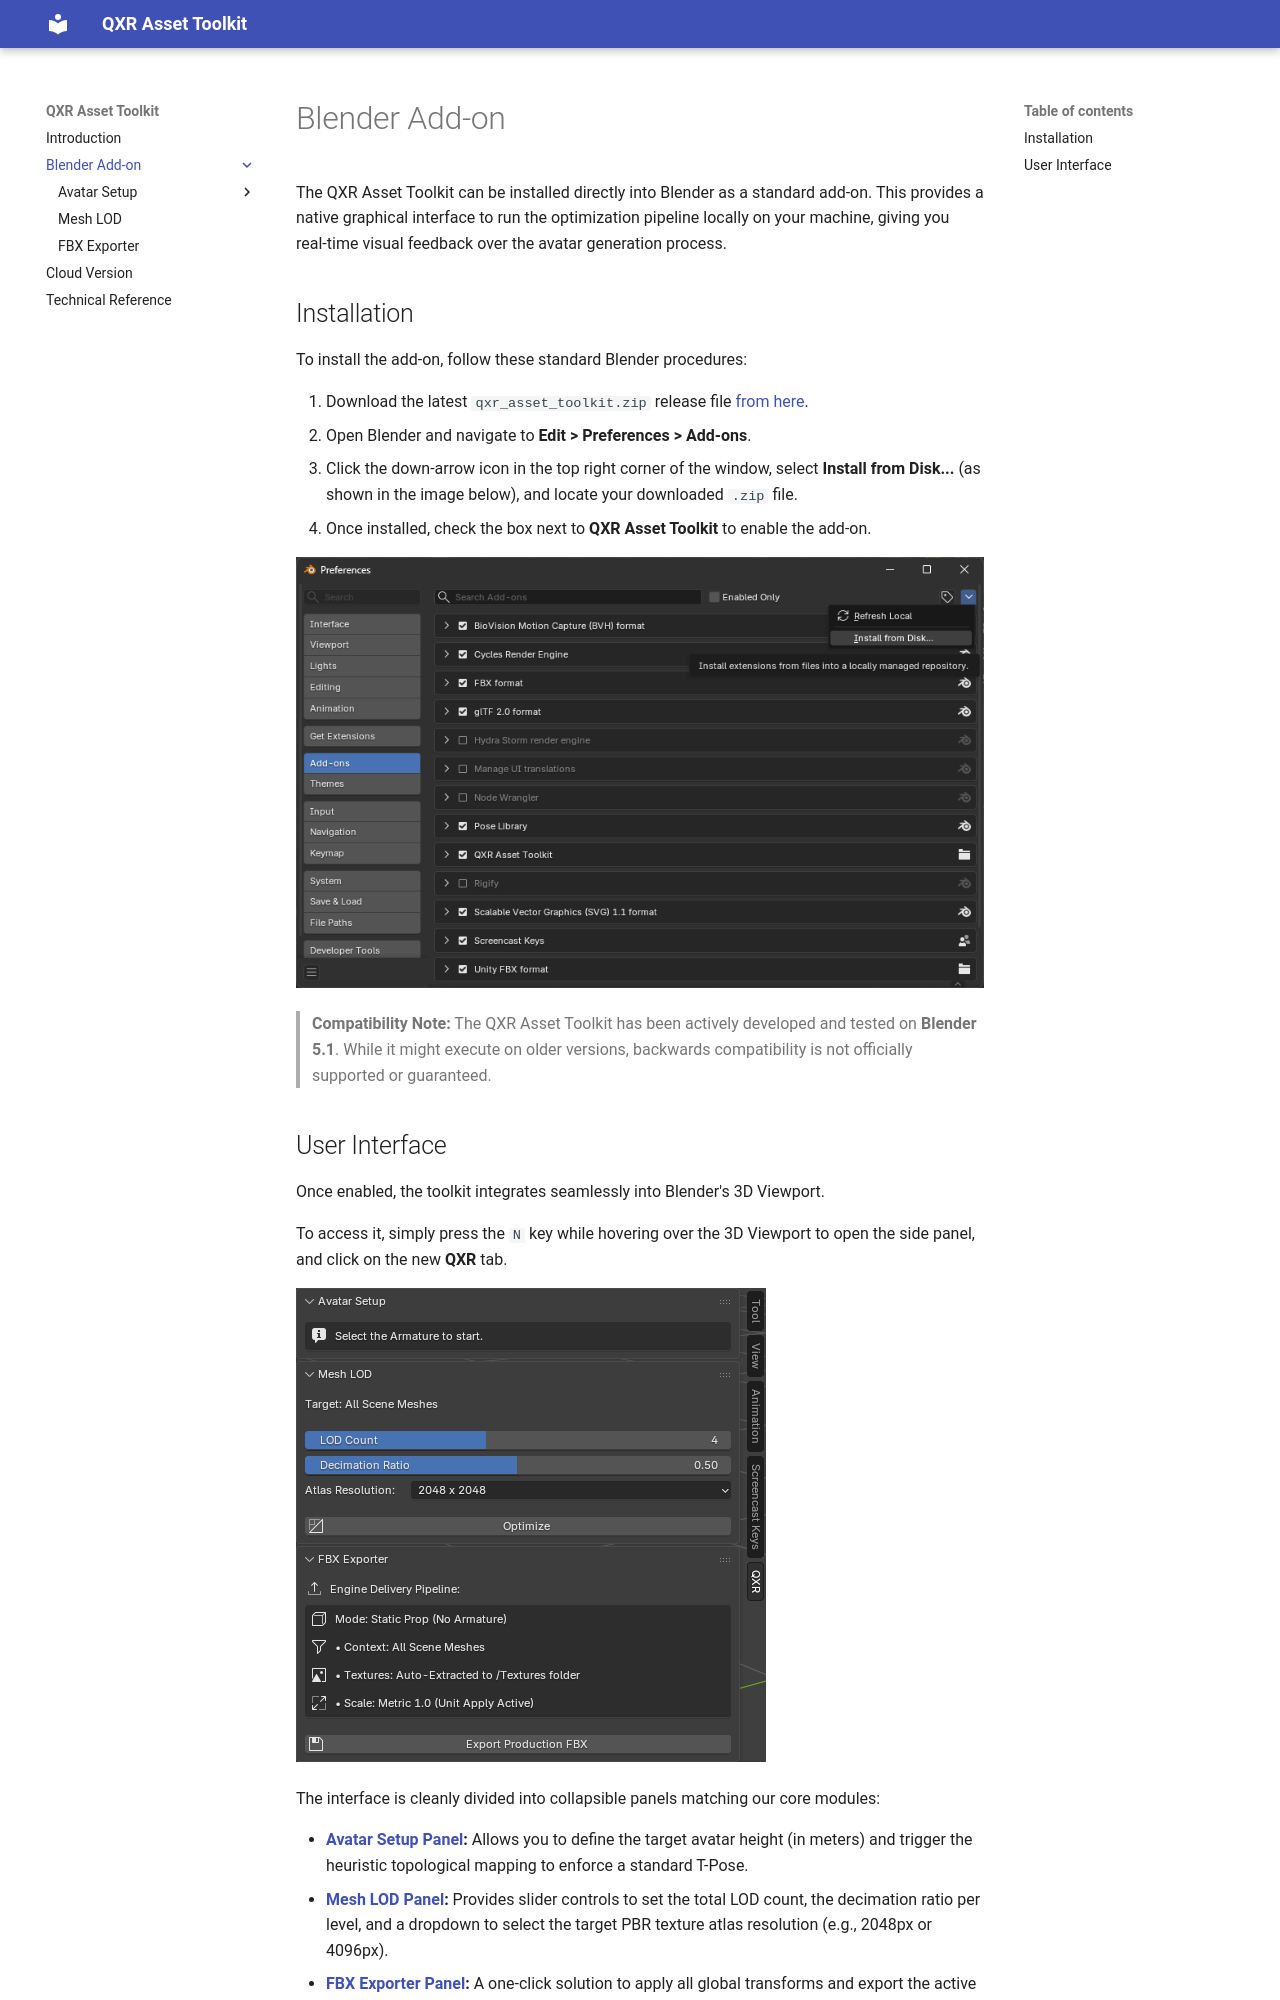

repository: eventlab-qxr/qxr_asset_toolkit_doc · page: sections/addon/index.html · generator: mkdocs

# Blender Add-on

The QXR Asset Toolkit can be installed directly into Blender as a standard add-on. This provides a native graphical interface to run the optimization pipeline locally on your machine, giving you real-time visual feedback over the avatar generation process.

## Installation

To install the add-on, follow these standard Blender procedures:

1. Download the latest `qxr_asset_toolkit.zip` release file [from here](https://drive.google.com/drive/folders/1gmxQQjCZw91WP5ZyYH4KmolChCv3xL6K?usp=drive_link).
2. Open Blender and navigate to **Edit > Preferences > Add-ons**.
3. Click the down-arrow icon in the top right corner of the window, select **Install from Disk...** (as shown in the image below), and locate your downloaded `.zip` file.
4. Once installed, check the box next to **QXR Asset Toolkit** to enable the add-on.

![Add-on Installation in Blender Preferences](install.png)

> **Compatibility Note:** The QXR Asset Toolkit has been actively developed and tested on **Blender 5.1**. While it might execute on older versions, backwards compatibility is not officially supported or guaranteed.
